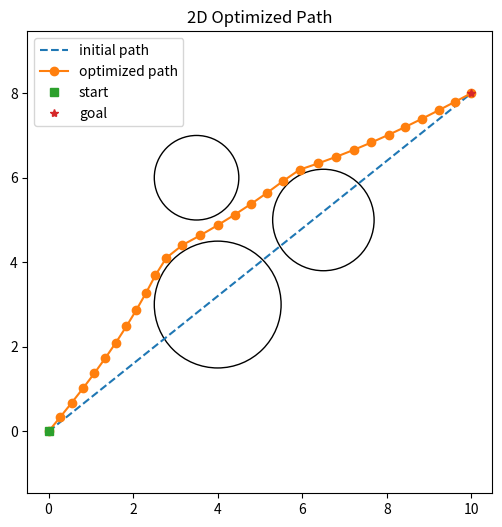
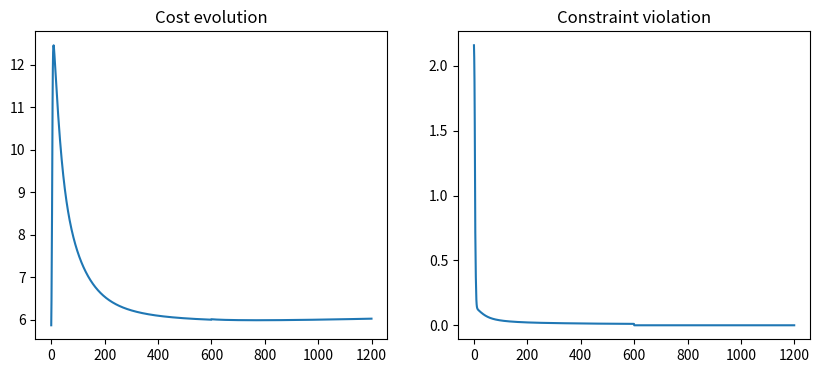
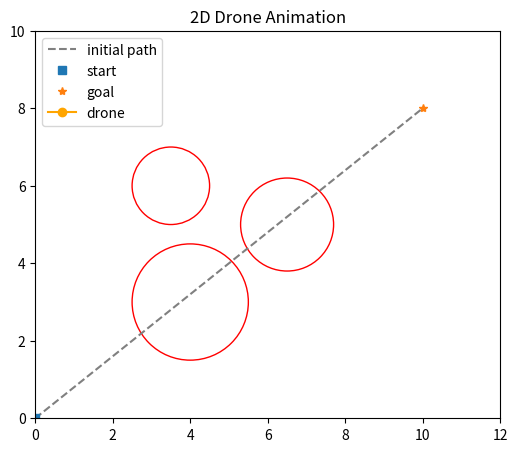
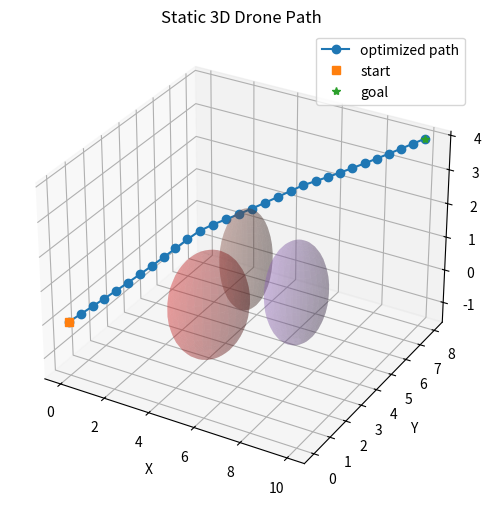
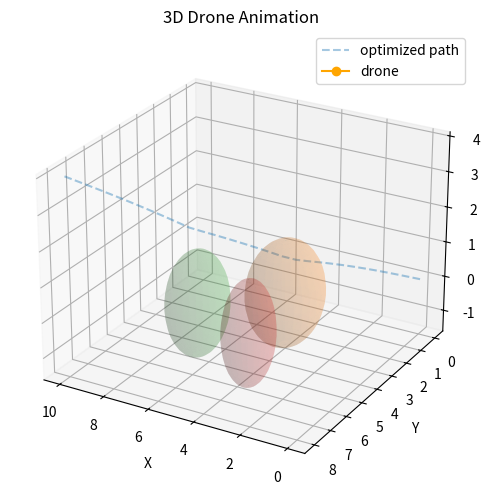

The matplotlib source for these figures, in order:
import numpy as np
import matplotlib.pyplot as plt
from matplotlib.animation import FuncAnimation
from mpl_toolkits.mplot3d import Axes3D

np.random.seed(0)

# ---------- Problem setup ----------
start = np.array([0.0, 0.0])
goal = np.array([10.0, 8.0])
num_points = 30

obstacles = [
    (4.0, 3.0, 1.5),
    (6.5, 5.0, 1.2),
    (3.5, 6.0, 1.0)
]

# ALM parameters
mu = 10.0
mu_multiplier = 5
max_outer_iters = 20
tol_constraint = 1e-3

# Initialize path
path = np.linspace(start, goal, num_points)
var_idx = np.arange(1, num_points-1)
num_vars = len(var_idx)
num_obstacles = len(obstacles)
lambdas = np.zeros((num_vars, num_obstacles))

# ---------- Helper functions ----------
def cost_function(P):
    diffs = P[1:] - P[:-1]
    return np.sum(np.sum(diffs**2, axis=1))

def constraint_values(P):
    g = np.zeros((num_vars, num_obstacles))
    for j, i in enumerate(var_idx):
        p = P[i]
        for k, (cx, cy, R) in enumerate(obstacles):
            dist2 = (p[0]-cx)**2 + (p[1]-cy)**2
            g[j,k] = R**2 - dist2
    return g

def augmented_lagrangian_and_grad(flat_vars, lambdas, mu):
    P = path.copy()
    P[var_idx] = flat_vars.reshape((num_vars,2))

    cost = cost_function(P)
    grad = np.zeros_like(P)

    for i in range(1, num_points-1):
        grad[i] = 2*(2*P[i]-P[i-1]-P[i+1])

    g = constraint_values(P)
    AL = cost

    for j in range(num_vars):
        for k in range(num_obstacles):
            gjk = g[j,k]
            AL += lambdas[j,k]*gjk + 0.5*mu*max(0.0, gjk)**2
            i = var_idx[j]
            cx, cy, R = obstacles[k]
            grad_g = -2*(P[i]-np.array([cx,cy]))
            if gjk > 0:
                grad[i] += lambdas[j,k]*grad_g + mu*gjk*grad_g
            else:
                grad[i] += lambdas[j,k]*grad_g

    return AL, grad[var_idx].reshape(-1), g

# ---------- ALM Optimization ----------
history_cost = []
history_max_violation = []
flat_vars = path[var_idx].reshape(-1)

for outer in range(max_outer_iters):
    lr = 0.01
    for _ in range(600):
        AL_val, grad_flat, g = augmented_lagrangian_and_grad(flat_vars, lambdas, mu)
        flat_vars -= lr * grad_flat
        
        # --- MODIFICATION: Record cost and violation in EVERY inner step ---
        # Update path to calculate true cost/violation
        temp_path = path.copy()
        temp_path[var_idx] = flat_vars.reshape((num_vars,2))
        
        current_g = constraint_values(temp_path)
        current_max_violation = np.max(np.maximum(0.0, current_g))
        
        history_cost.append(cost_function(temp_path))
        history_max_violation.append(current_max_violation)
        # -------------------------------------------------------------------

    path[var_idx] = flat_vars.reshape((num_vars,2))
    g = constraint_values(path)
    max_violation = np.max(np.maximum(0.0, g))

    # Note: The lists are already populated from the inner loop,
    # so we don't need to append again here for the desired plot style.
    
    lambdas = np.maximum(0.0, lambdas + mu * g)

    print(f"AL iter {outer+1}: violation={max_violation:.3e}")

    if max_violation < tol_constraint:
        break

    mu *= mu_multiplier

# ---------- 2D Path ----------
fig1, ax1 = plt.subplots(figsize=(6,6))
init_path = np.linspace(start, goal, num_points)
ax1.plot(init_path[:,0], init_path[:,1], '--', label='initial path')
ax1.plot(path[:,0], path[:,1], 'o-', label='optimized path')

for cx,cy,R in obstacles:
    ax1.add_patch(plt.Circle((cx,cy), R, fill=False))

ax1.plot(*start, 's', label='start')
ax1.plot(*goal, '*', label='goal')
ax1.axis('equal')
ax1.legend()
ax1.set_title("2D Optimized Path")

# ---------- Convergence ----------
# --- MODIFICATION: Revert to simple line plots and update titles/labels ---
fig2, (ax2,ax3) = plt.subplots(1,2,figsize=(10,4))
ax2.plot(history_cost)
ax2.set_title("Cost evolution")
ax3.plot(history_max_violation)
ax3.set_title("Constraint violation")
# -------------------------------------------------------------------------

# ---------- ✅ 2D ANIMATION (LEGEND FIXED) ----------
fig3, ax4 = plt.subplots(figsize=(6,6))
ax4.set_xlim(0,12)
ax4.set_ylim(0,10)
ax4.set_aspect('equal')

ax4.plot(init_path[:,0], init_path[:,1], '--', color='gray', label='initial path')

for cx,cy,R in obstacles:
    ax4.add_patch(plt.Circle((cx,cy), R, fill=False, color='red'))

ax4.plot(*start, 's', label='start')
ax4.plot(*goal, '*', label='goal')

drone_line, = ax4.plot([], [], 'o-', color='orange', label='drone')
ax4.legend()
ax4.set_title("2D Drone Animation")

def update_2d(i):
    drone_line.set_data(path[:i,0], path[:i,1])
    return drone_line,

ani2d = FuncAnimation(fig3, update_2d, frames=len(path), interval=200)

# ---------- ✅ STATIC 3D PATH ----------
z_path = np.linspace(0, 4, num_points)

fig4 = plt.figure(figsize=(7,6))
ax5 = fig4.add_subplot(111, projection='3d')

ax5.plot(path[:,0], path[:,1], z_path, 'o-', label='optimized path')
ax5.plot(start[0], start[1], 0, 's', label='start')
ax5.plot(goal[0], goal[1], 4, '*', label='goal')

u = np.linspace(0,2*np.pi,30)
v = np.linspace(0,np.pi,20)

for cx, cy, R in obstacles:
    X = cx + R*np.outer(np.cos(u), np.sin(v))
    Y = cy + R*np.outer(np.sin(u), np.sin(v))
    Z = np.outer(np.ones_like(u), np.cos(v))*1.5
    ax5.plot_surface(X,Y,Z,alpha=0.25)

ax5.set_xlabel('X')
ax5.set_ylabel('Y')
ax5.set_zlabel('Z')
ax5.set_title("Static 3D Drone Path")
ax5.legend()

# ---------- ✅ 3D DRONE ANIMATION ----------
fig5 = plt.figure(figsize=(7,6))
ax6 = fig5.add_subplot(111, projection='3d')

ax6.plot(path[:,0], path[:,1], z_path, '--', alpha=0.4, label='optimized path')

for cx, cy, R in obstacles:
    X = cx + R*np.outer(np.cos(u), np.sin(v))
    Y = cy + R*np.outer(np.sin(u), np.sin(v))
    Z = np.outer(np.ones_like(u), np.cos(v))*1.5
    ax6.plot_surface(X,Y,Z,alpha=0.15)

drone, = ax6.plot([], [], [], 'o-', color='orange', label='drone')

ax6.set_xlabel('X')
ax6.set_ylabel('Y')
ax6.set_zlabel('Z')
ax6.set_title("3D Drone Animation")
ax6.legend()
ax6.view_init(25,120)

def update_3d(i):
    drone.set_data(path[:i,0], path[:i,1])
    drone.set_3d_properties(z_path[:i])
    return drone,

ani3d = FuncAnimation(fig5, update_3d, frames=len(path), interval=200)

# ---------- Keep figures alive ----------
plt.show(block=True)